pico-8 play session: hold → + tap 🅾

[t = 1 s] hold → ~1s, tap 🅾 ~2×
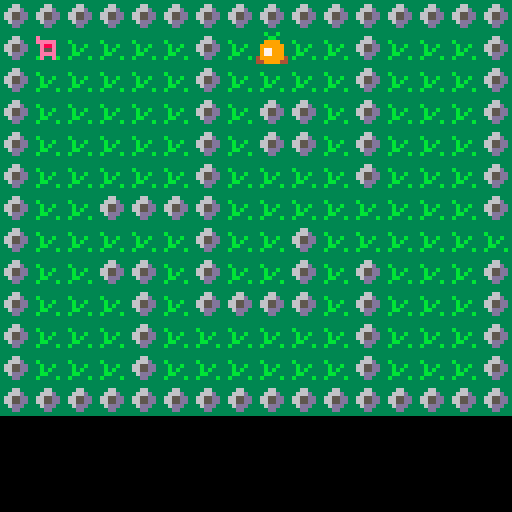
[t = 2 s] hold → ~2s, tap 🅾 ~4×
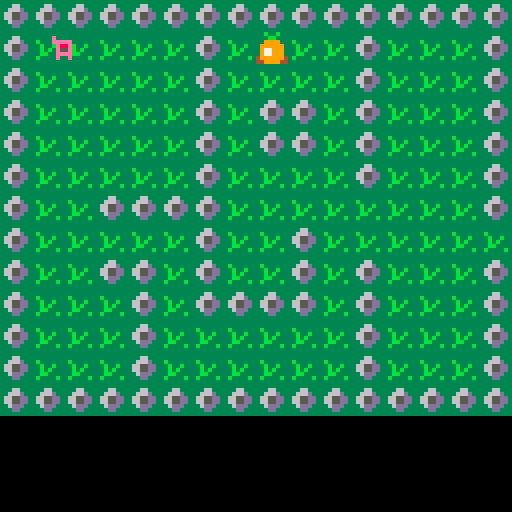

pico-8 cartridge
version 38
__lua__
--pico8 projet ada
-- panther's adventure

function _init()
--make player
	create_player()
end

function _update()
  player_movement()
end

function _draw()
cls()
map(0,0,0,0,128,64)
spr(p.sprite,p.x,p.y)
update_camera()
end

function create_player()
	p = {
		x=8, y=8, --position init
		dx=0, dy=0, --vitesse init
		sprite = 10,
		speed = 1,
		chest = 0,
		w = 5, h = 6 --largeur et hauteur
	}
end

function player_movement()

	if(btn(⬅️)) p.dx -= p.speed
	if(btn(➡️)) p.dx += p.speed
	if(btn(⬆️)) p.dy -= p.speed
	if(btn(⬇️)) p.dy += p.speed
	
if can_move(p.x+p.dx, p.y, p.w, p.h)
	then p.x += p.dx
end

if can_move(p.x, p.y+p.dy, p.w, p.h)
	then p.y += p.dy
end

p.dx, p.dy = 0,0

if (check_chest(p.x, p.y))
	then get_chest(p.x, p.y)
end

end

function can_move(x, y, w, h)
	if (check_obstacle(x, y)) return false         -- coin haut-gauche
	if (check_obstacle(x+w-1, y)) return false     -- coin haut-droite
	if (check_obstacle(x, y+h-1)) return false     -- coin bas-gauche
	if (check_obstacle(x+w-1, y+h-1)) return false -- coin bas-droite
	return true
end

function check_obstacle(x,y)
	local map_x = flr(x/8)
	local map_y = flr(y/8)
	local sprite = mget(map_x, map_y)
	return fget(sprite, 0)
end
-->8
-- get chest

function get_chest(x,y)
	local sprite_x=flr(x/8)
	local sprite_y=flr(y/8)
	local sprite=mget(sprite_x, sprite_y)
	mset(sprite_x, sprite_y, sprite+1)
	p.chest+=1
	sfx(0)
end

function check_chest(x,y)
	local chest_x = flr(x/8)
	local chest_y = flr(y/8)
	local sprite = mget(chest_x, chest_y)
 return fget(sprite, 1)
end
-->8
-- camera

function update_camera()
	local camx=flr(p.x/128)
	local camy=flr(p.y/128)
	camera(camx*128,camy*96)
end
__gfx__
0000000033333333000004040400000033333333aaaaaaaaf999999f666666666666666600000000000000005555555555555555aa3aa3aaaaaaaaaa00000000
0000000033366333000004040400000033333333aaaaaaaaffffff9f6dddddddddddddd6011111100e0000005999999556666dd5aaa33aaaaaaaaaaa00000000
0070070033666d3300004404044000003b333333aa9aa9aaf9999f9f6d555555555555d6017781100eeeee00594554955666ddd5aa8888aaaaaaaaaa00000000
0007700036655dd3000005555500000033b33b33aaa99aaaf9ff9f9f6d558555555555d60178811000e88e005999999556655dd5a888888aaaa99aaa00000000
0007700036655dd3000004040400000033b3b333aaa99aaaf9ff9f9f6d555555555555d60188781000e55e00595aa59556655dd5a877888aaa9aa9aa00000000
00700700336ddd33000004040400000033bb3333aa9aa9aaf9f99f9f6d555555555555d60111781000eeee00595555955666ddd5a877888aaaaaaaaa00000000
00000000333dd33300000404040000003b3333b3aaaaaaaaf9ffff9f6d555555555555d60111111000e00e0059999995566dddd5488888844444444400000000
0000000033333333000044040440000033333333aaaaaaaaf999999f6d555555555555d600000000000000005555555555555555448888444444444400000000
000000000000000000000555550000000000000000000000000000006d555555555555d6000000000000000033b33b3333333333000000000000000000000000
000000000000000000004404044000000000000000000000000000006d555555555555d60000000000000000333bb33333333333000000000000000000000000
000000000000000000000404040000000000000000000000000000006d555555555555d600000000000000003399993333333333000000000000000000000000
000000000000000000000404040000000000000000000000000000006d555555558555d6000000000000000039999993333bb333000000000000000000000000
000000000000000000000555550000000000000000000000000000006d555555555555d600000000000000003977999333b33b33000000000000000000000000
000000000000000000004404044000000000000000000000000000006d555555555555d600000000000000003977999333333333000000000000000000000000
000000000000000000000404040000000000000000000000000000006dddddddddddddd600000000000000004999999444444444000000000000000000000000
00000000000000000000040404000000000000000000000000000000666666666666666600000000000000004499994444444444000000000000000000000000
__gff__
0001000000000100000100020002000000000000000000000000000200020200000000000000000000000000000000000000000000000000000000000000000000000000000000000000000000000000000000000000000000000000000000000000000000000000000000000000000000000000000000000000000000000000
0000000000000000000000000000000000000000000000000000000000000000000001010000000000000000000000000000010100000000000000000000000000000000000000000000000000000000000000000000000000000000000000000000000000000000000000000000000000000000000000000000000000000000
__map__
0101010101010101010101010101010106060606060606060606060606060600000000000000000000000000000000000000000000000000000000000000000000000000000000000000000000000000000000000000000000000000000000000000000000000000000000000000000000000000000000000000000000000000
01040404040401041b0404010404040106050505050605050505050505050600000000000000000000000000000000000000000000000000000000000000000000000000000000000000000000000000000000000000000000000000000000000000000000000000000000000000000000000000000000000000000000000000
0104040404040104040404010404040106050d05050505050505050605050600000000000000000000000000000000000000000000000000000000000000000000000000000000000000000000000000000000000000000000000000000000000000000000000000000000000000000000000000000000000000000000000000
0104040404040104010104010404040106050505060606060505050605050600000000000000000000000000000000000000000000000000000000000000000000000000000000000000000000000000000000000000000000000000000000000000000000000000000000000000000000000000000000000000000000000000
0104040404040104010104010404040106050505060505060606050606050600000000000000000000000000000000000000000000000000000000000000000000000000000000000000000000000000000000000000000000000000000000000000000000000000000000000000000000000000000000000000000000000000
0104040404040104040404010404040106050505060505050505050605050600000000000000000000000000000000000000000000000000000000000000000000000000000000000000000000000000000000000000000000000000000000000000000000000000000000000000000000000000000000000000000000000000
0104040101010104040404040404040106060606060505050505050605050600000000000000000000000000000000000000000000000000000000000000000000000000000000000000000000000000000000000000000000000000000000000000000000000000000000000000000000000000000000000000000000000000
0104040404040104040104040404040405050505050505060606060606050600000000000000000000000000000000000000000000000000000000000000000000000000000000000000000000000000000000000000000000000000000000000000000000000000000000000000000000000000000000000000000000000000
0104040101040104040104010404040106060606060505060505050506050600000000000000000000000000000000000000000000000000000000000000000000000000000000000000000000000000000000000000000000000000000000000000000000000000000000000000000000000000000000000000000000000000
0104040401040101010104010404040106050505050505060505060506050600000000000000000000000000000000000000000000000000000000000000000000000000000000000000000000000000000000000000000000000000000000000000000000000000000000000000000000000000000000000000000000000000
0104040401040404040404010404040106050505050505060505060505050600000000000000000000000000000000000000000000000000000000000000000000000000000000000000000000000000000000000000000000000000000000000000000000000000000000000000000000000000000000000000000000000000
0104040401040404040404010404040106050505050505060505060505050600000000000000000000000000000000000000000000000000000000000000000000000000000000000000000000000000000000000000000000000000000000000000000000000000000000000000000000000000000000000000000000000000
0101010101010101010101010101010106060606060606060505060606060600000000000000000000000000000000000000000000000000000000000000000000000000000000000000000000000000000000000000000000000000000000000000000000000000000000000000000000000000000000000000000000000000
0000000000000000000000000000000009090909090909090505090909090900000000000000000000000000000000000000000000000000000000000000000000000000000000000000000000000000000000000000000000000000000000000000000000000000000000000000000000000000000000000000000000000000
0000000000000000000000000000000009070807080708090708070807080900000000000000000000000000000000000000000000000000000000000000000000000000000000000000000000000000000000000000000000000000000000000000000000000000000000000000000000000000000000000000000000000000
0000000000000000000000000000000009171817181718091718171817180900000000000000000000000000000000000000000000000000000000000000000000000000000000000000000000000000000000000000000000000000000000000000000000000000000000000000000000000000000000000000000000000000
0000000000000000000000000000000009070807080708070708070807080900000000000000000000000000000000000000000000000000000000000000000000000000000000000000000000000000000000000000000000000000000000000000000000000000000000000000000000000000000000000000000000000000
0000000000000000000000000000000009171817181718071718171817180900000000000000000000000000000000000000000000000000000000000000000000000000000000000000000000000000000000000000000000000000000000000000000000000000000000000000000000000000000000000000000000000000
0000000000000000000000000000000009070807080708090708070807080900000000000000000000000000000000000000000000000000000000000000000000000000000000000000000000000000000000000000000000000000000000000000000000000000000000000000000000000000000000000000000000000000
0000000000000000000000000000000009171817181718091718171817180900000000000000000000000000000000000000000000000000000000000000000000000000000000000000000000000000000000000000000000000000000000000000000000000000000000000000000000000000000000000000000000000000
0000000000000000000000000000000009070807080708090708070807080900000000000000000000000000000000000000000000000000000000000000000000000000000000000000000000000000000000000000000000000000000000000000000000000000000000000000000000000000000000000000000000000000
00000000000000000000000000000000091718170b1718091718171817180900000000000000000000000000000000000000000000000000000000000000000000000000000000000000000000000000000000000000000000000000000000000000000000000000000000000000000000000000000000000000000000000000
0000000000000000000000000000000009181818181818091818181818180900000000000000000000000000000000000000000000000000000000000000000000000000000000000000000000000000000000000000000000000000000000000000000000000000000000000000000000000000000000000000000000000000
0000000000000000000000000000000009090909090909090909090909090900000000000000000000000000000000000000000000000000000000000000000000000000000000000000000000000000000000000000000000000000000000000000000000000000000000000000000000000000000000000000000000000000
